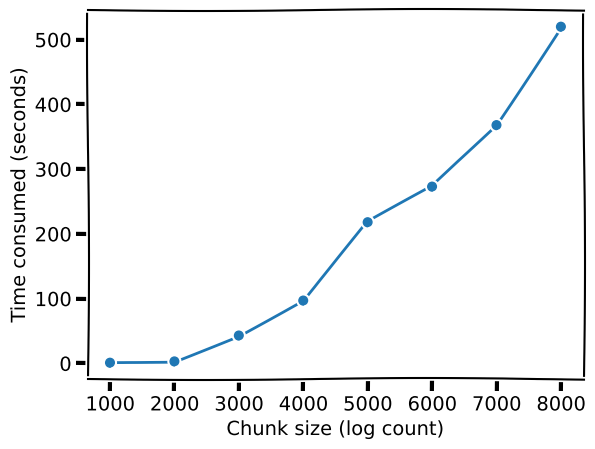

This figure's Python source:
import matplotlib.pyplot as plt

plt.xkcd(length=500)

logs = [1000, 2000, 3000, 4000,
        5000, 6000, 7000, 8000]

time = [1, 3, 43, 97, 218, 273,
        368, 520]

plt.plot(logs, time, 'o-')
plt.xlabel('Chunk size (log count)')
plt.ylabel('Time consumed (seconds)')

plt.savefig('out.png', dpi=300,
            bbox_inches='tight')
